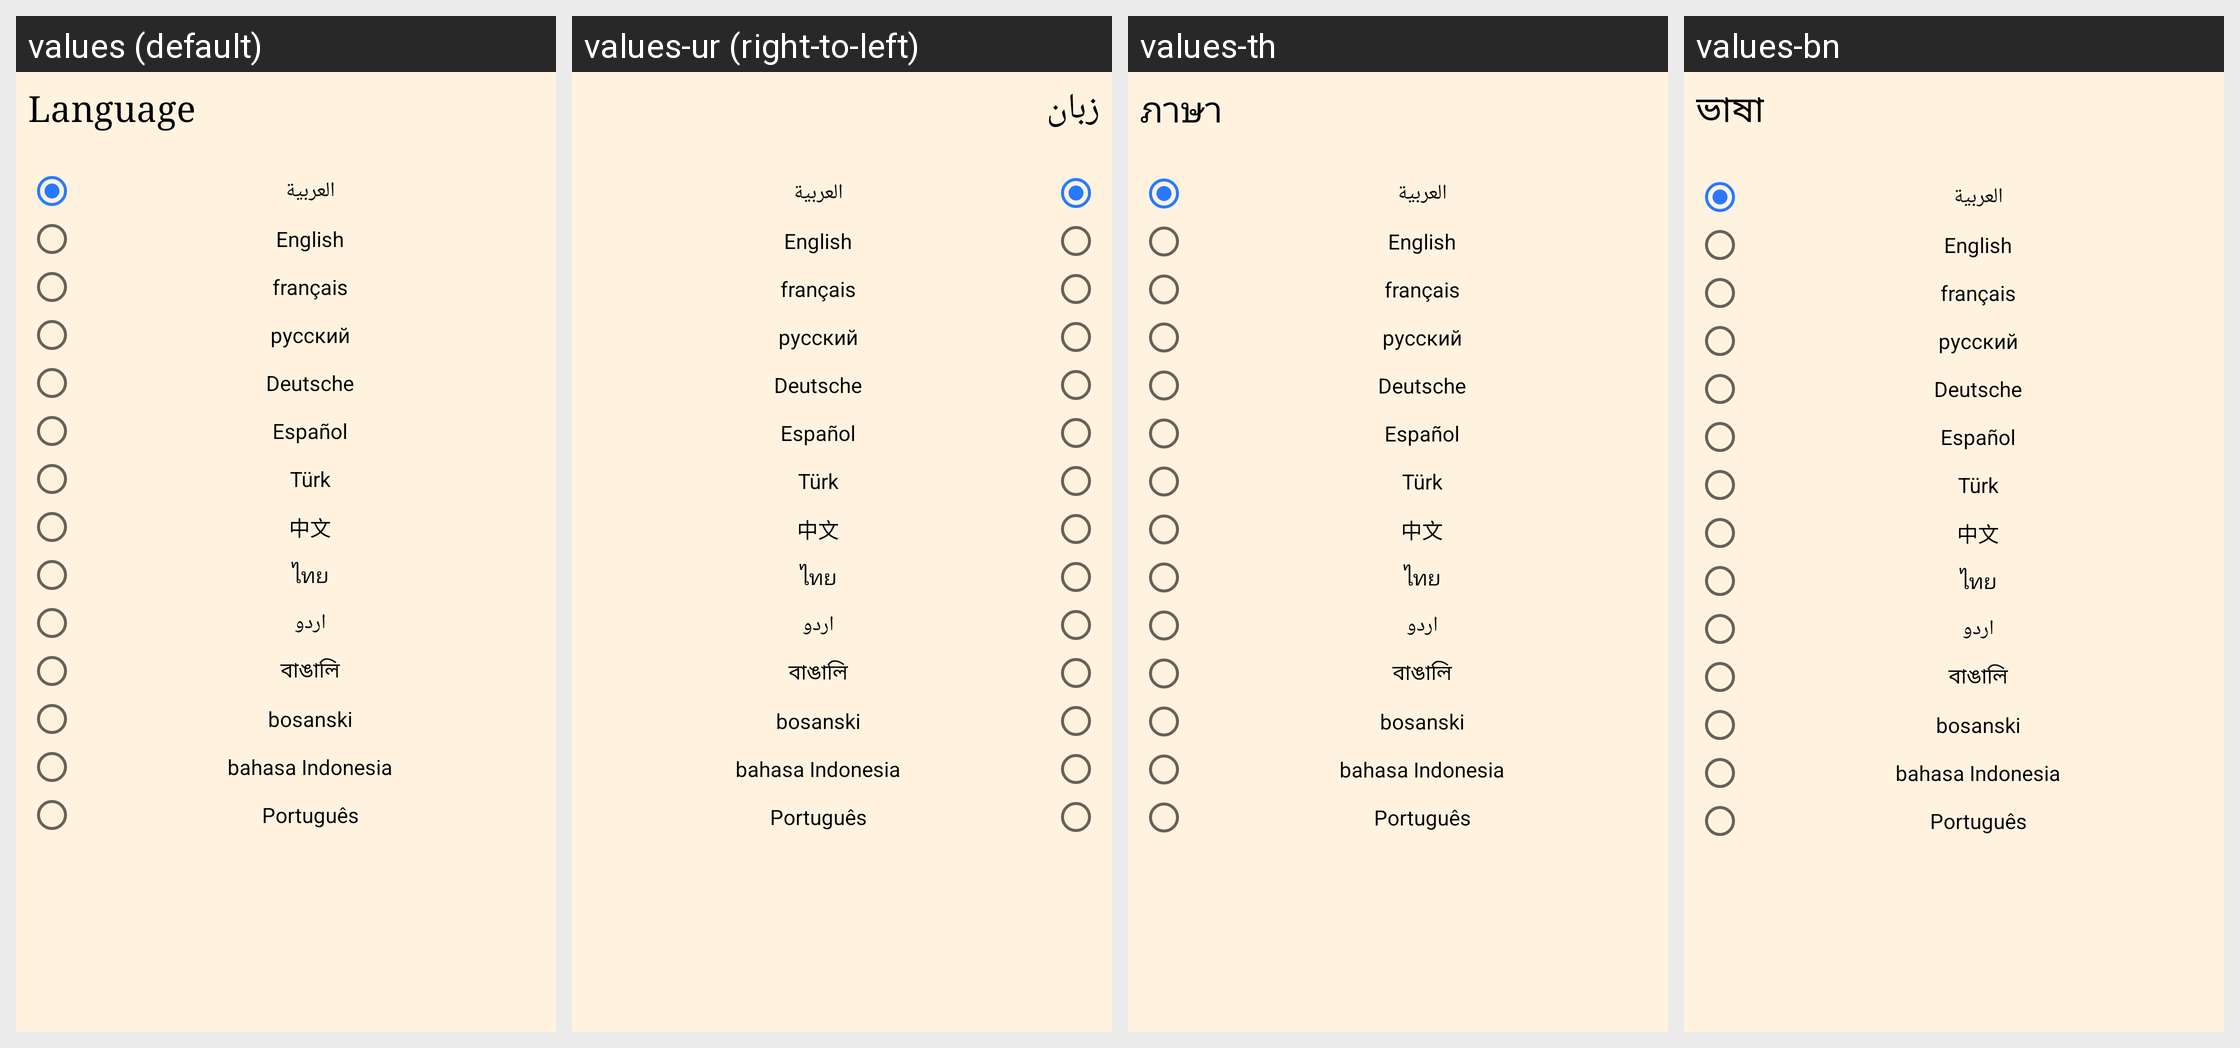

The same Android screen rendered under several of its app's locales, left to right. List the strings drawn on it with the default value and each locale's translation.
Android screen res/layout/fragment_language.xml rendered under 4 locales, left to right: values (default), values-ur (right-to-left), values-th, values-bn. Device: Nexus 5 (rendered at 1080×1920; each locale shown at half size, 540×960, under a caption strip naming it); theme AppTheme.
Other locales in the repository, not shown: values-ar, values-bs, values-de, values-es, values-fr, values-in, values-pt, values-ru, values-tr, values-zh.
Strings drawn on this screen, with the default value and each locale's value (text and hints the layout hard-codes, and strings that could not be matched under every locale, appear in the picture but are not listed):

language_cd
  values: Language
  values-ur: زبان
  values-th: ภาษา
  values-bn: ভাষা

language_label
  values: Language
  values-ur: زبان
  values-th: ภาษา
  values-bn: ভাষা

arabic
  values: العربية
  values-ur: العربية  [not translated; the default value is used]
  values-th: العربية  [not translated; the default value is used]
  values-bn: العربية  [not translated; the default value is used]

english
  values: English
  values-ur: English  [not translated; the default value is used]
  values-th: English  [not translated; the default value is used]
  values-bn: English  [not translated; the default value is used]

french
  values: français
  values-ur: français  [not translated; the default value is used]
  values-th: français  [not translated; the default value is used]
  values-bn: français  [not translated; the default value is used]

russian
  values: русский
  values-ur: русский  [not translated; the default value is used]
  values-th: русский  [not translated; the default value is used]
  values-bn: русский  [not translated; the default value is used]

german
  values: Deutsche
  values-ur: Deutsche  [not translated; the default value is used]
  values-th: Deutsche  [not translated; the default value is used]
  values-bn: Deutsche  [not translated; the default value is used]

spanish
  values: Español
  values-ur: Español  [not translated; the default value is used]
  values-th: Español  [not translated; the default value is used]
  values-bn: Español  [not translated; the default value is used]

turkish
  values: Türk
  values-ur: Türk  [not translated; the default value is used]
  values-th: Türk  [not translated; the default value is used]
  values-bn: Türk  [not translated; the default value is used]

chinese
  values: 中文
  values-ur: 中文  [not translated; the default value is used]
  values-th: 中文  [not translated; the default value is used]
  values-bn: 中文  [not translated; the default value is used]

thai
  values: ไทย
  values-ur: ไทย  [not translated; the default value is used]
  values-th: ไทย  [not translated; the default value is used]
  values-bn: ไทย  [not translated; the default value is used]

urdu
  values: اردو
  values-ur: اردو  [not translated; the default value is used]
  values-th: اردو  [not translated; the default value is used]
  values-bn: اردو  [not translated; the default value is used]

bengali
  values: বাঙালি
  values-ur: বাঙালি  [not translated; the default value is used]
  values-th: বাঙালি  [not translated; the default value is used]
  values-bn: বাঙালি  [not translated; the default value is used]

bosnian
  values: bosanski
  values-ur: bosanski  [not translated; the default value is used]
  values-th: bosanski  [not translated; the default value is used]
  values-bn: bosanski  [not translated; the default value is used]

indonesian
  values: bahasa Indonesia
  values-ur: bahasa Indonesia  [not translated; the default value is used]
  values-th: bahasa Indonesia  [not translated; the default value is used]
  values-bn: bahasa Indonesia  [not translated; the default value is used]

portuguese
  values: Português
  values-ur: Português  [not translated; the default value is used]
  values-th: Português  [not translated; the default value is used]
  values-bn: Português  [not translated; the default value is used]
